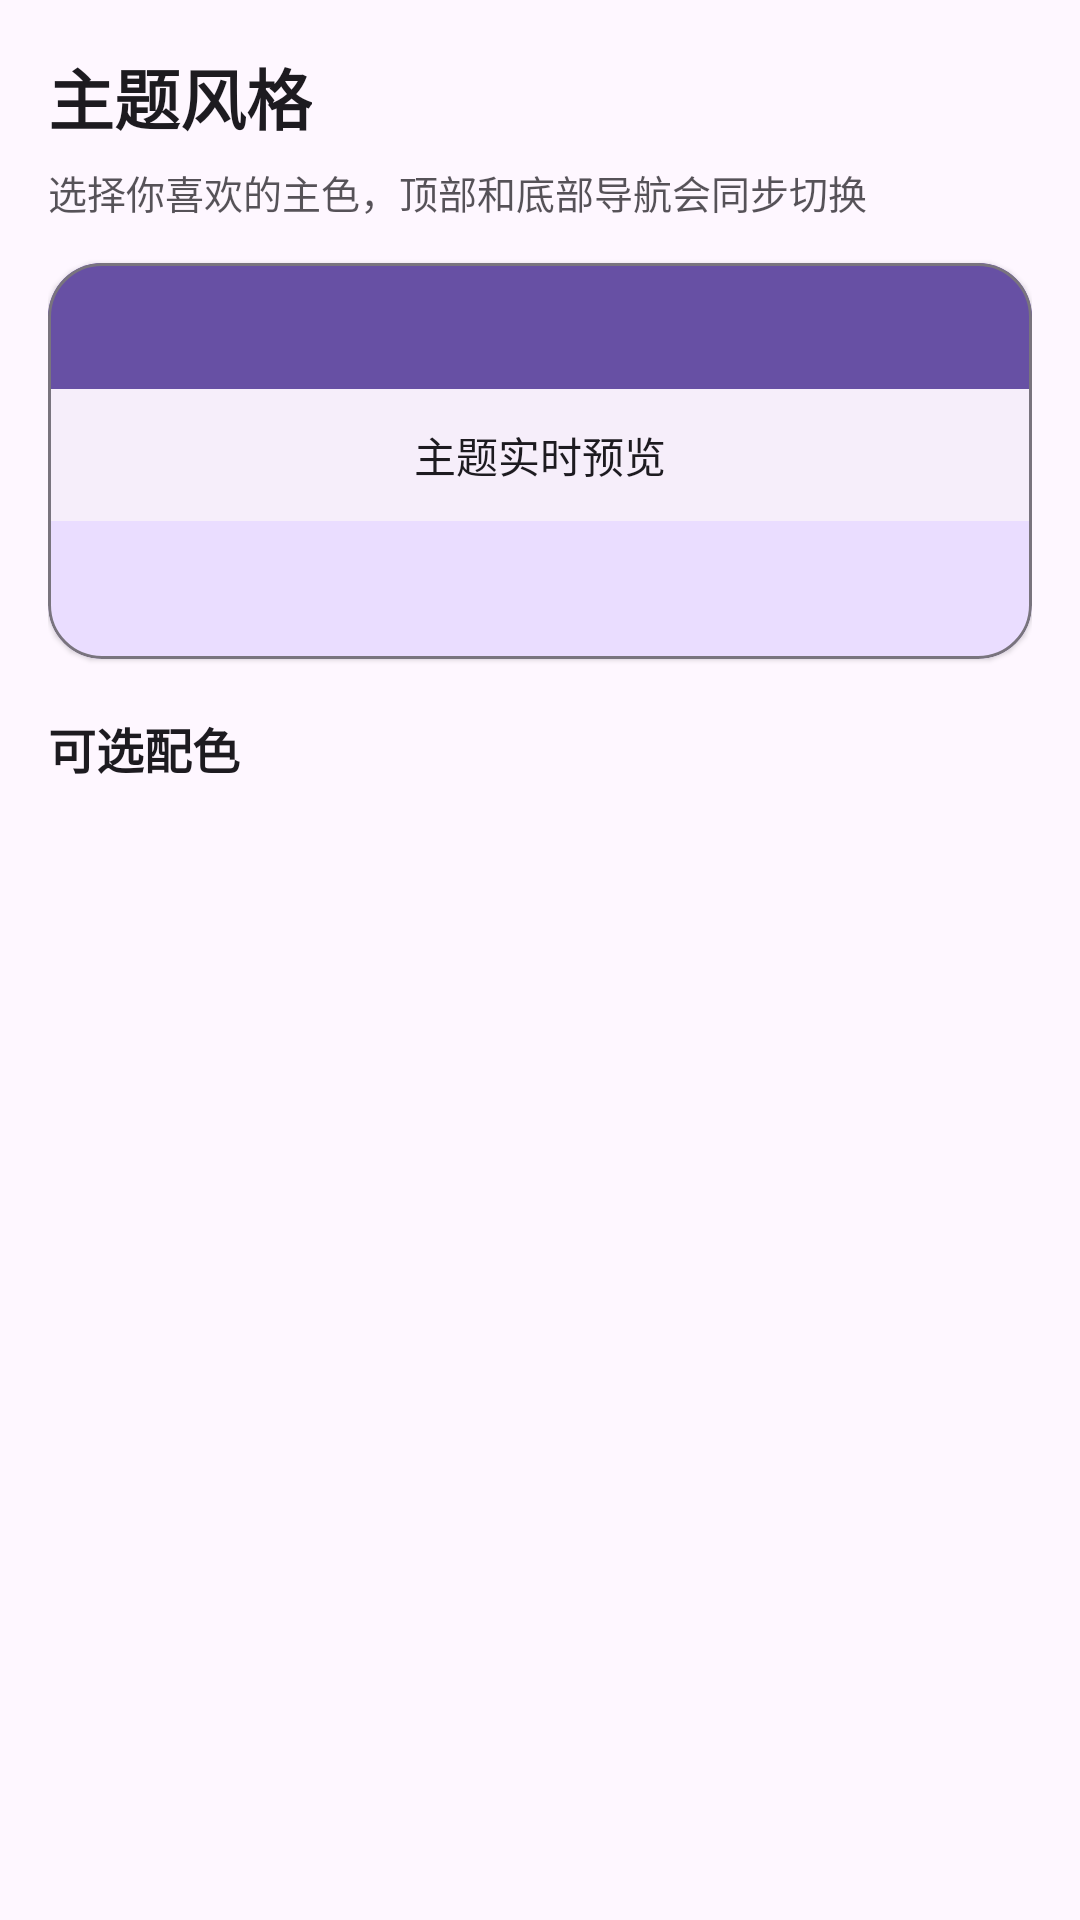

Produce the Android XML layout that renders to this screen, including the resource entries it uses.
<!-- AndroidManifest.xml: application theme Theme.AntiAddiction -->
<!-- res/layout/fragment_appearance.xml -->
<?xml version="1.0" encoding="utf-8"?>
<LinearLayout xmlns:android="http://schemas.android.com/apk/res/android"
    xmlns:app="http://schemas.android.com/apk/res-auto"
    android:layout_width="match_parent"
    android:layout_height="match_parent"
    android:background="?android:colorBackground"
    android:orientation="vertical"
    android:paddingStart="16dp"
    android:paddingTop="16dp"
    android:paddingEnd="16dp"
    android:paddingBottom="10dp">

    <TextView
        android:layout_width="wrap_content"
        android:layout_height="wrap_content"
        android:text="主题风格"
        android:textColor="?attr/colorOnSurface"
        android:textSize="22sp"
        android:textStyle="bold" />

    <TextView
        android:layout_width="wrap_content"
        android:layout_height="wrap_content"
        android:layout_marginTop="6dp"
        android:alpha="0.75"
        android:text="选择你喜欢的主色，顶部和底部导航会同步切换"
        android:textColor="?attr/colorOnSurface"
        android:textSize="13sp" />

    <com.google.android.material.card.MaterialCardView
        android:layout_width="match_parent"
        android:layout_height="132dp"
        android:layout_marginTop="14dp"
        app:cardBackgroundColor="?attr/colorSurface"
        app:cardCornerRadius="18dp"
        app:cardElevation="1dp"
        app:strokeColor="?attr/colorOutline"
        app:strokeWidth="1dp">

        <LinearLayout
            android:layout_width="match_parent"
            android:layout_height="match_parent"
            android:orientation="vertical">

            <View
                android:layout_width="match_parent"
                android:layout_height="42dp"
                android:background="?attr/colorPrimary" />

            <TextView
                android:layout_width="match_parent"
                android:layout_height="0dp"
                android:layout_weight="1"
                android:gravity="center"
                android:text="主题实时预览"
                android:textColor="?attr/colorOnSurface"
                android:textSize="14sp" />

            <View
                android:layout_width="match_parent"
                android:layout_height="46dp"
                android:background="?attr/colorPrimaryContainer" />
        </LinearLayout>
    </com.google.android.material.card.MaterialCardView>

    <TextView
        android:layout_width="wrap_content"
        android:layout_height="wrap_content"
        android:layout_marginTop="18dp"
        android:text="可选配色"
        android:textColor="?attr/colorOnSurface"
        android:textSize="16sp"
        android:textStyle="bold" />

    <androidx.recyclerview.widget.RecyclerView
        android:id="@+id/rvColorGrid"
        android:layout_width="match_parent"
        android:layout_height="0dp"
        android:layout_marginTop="10dp"
        android:layout_weight="1"
        android:clipToPadding="false"
        android:paddingBottom="12dp" />

</LinearLayout>
<!-- resources referenced by this layout -->
<resources>
  <style name="Theme.AntiAddiction" parent="Base.Theme.AntiAddiction" />
  <style name="Base.Theme.AntiAddiction" parent="Theme.Material3.DayNight.NoActionBar">
          
          
      </style>
</resources>
